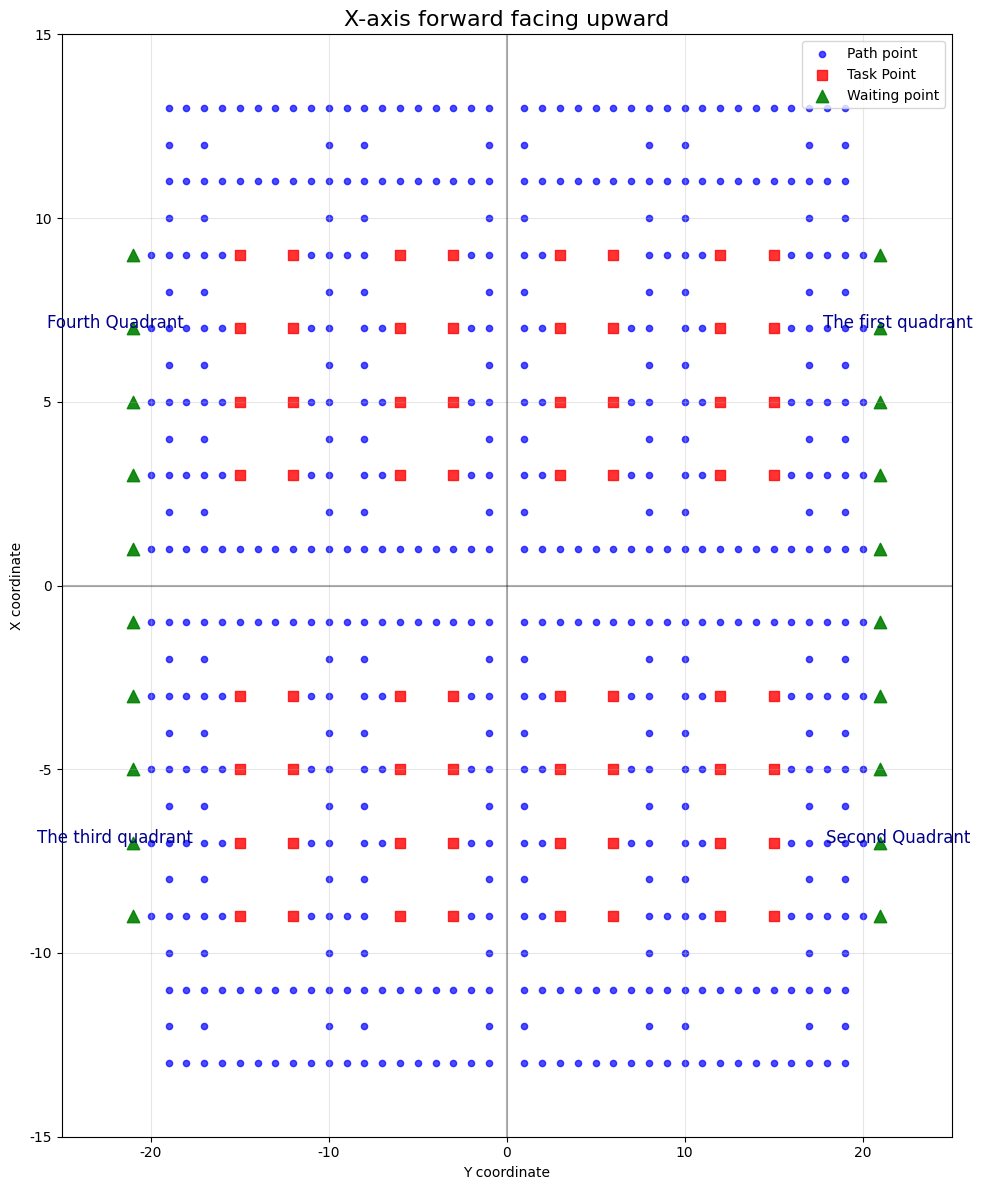

Write the Python code that produced this figure.
import matplotlib.pyplot as plt
import numpy as np

# 设置中文字体
plt.rcParams['font.sans-serif'] = ['SimHei']  # 用来正常显示中文标签
plt.rcParams['axes.unicode_minus'] = False  # 用来正常显示负号

# 创建图形
plt.figure(figsize=(10, 12))
plt.title('X-axis forward facing upward', fontsize=16)

# 第一象限数据
q1_path = [[1.0, 1.0], [1.0, 2.0], [1.0, 3.0], [1.0, 4.0], [1.0, 5.0], [1.0, 6.0], [1.0, 7.0], [1.0, 8.0], [1.0, 9.0], [1.0, 10.0], 
           [1.0, 11.0], [1.0, 12.0], [1.0, 13.0], [1.0, 14.0], [1.0, 15.0], [1.0, 16.0], [1.0, 17.0], [1.0, 18.0], [1.0, 19.0], [1.0, 20.0],
           [2.0, 1.0], [2.0, 8.0], [2.0, 10.0], [2.0, 17.0], [2.0, 19.0],
           [3.0, 1.0], [3.0, 2.0], [3.0, 7.0], [3.0, 8.0], [3.0, 10.0], [3.0, 11.0], [3.0, 16.0], [3.0, 17.0], [3.0, 18.0], [3.0, 19.0], [3.0, 20.0],
           [4.0, 1.0], [4.0, 8.0], [4.0, 10.0], [4.0, 17.0], [4.0, 19.0],
           [5.0, 1.0], [5.0, 2.0], [5.0, 7.0], [5.0, 8.0], [5.0, 10.0], [5.0, 11.0], [5.0, 16.0], [5.0, 17.0], [5.0, 18.0], [5.0, 19.0], [5.0, 20.0],
           [6.0, 1.0], [6.0, 8.0], [6.0, 10.0], [6.0, 17.0], [6.0, 19.0],
           [7.0, 1.0], [7.0, 2.0], [7.0, 7.0], [7.0, 8.0], [7.0, 10.0], [7.0, 11.0], [7.0, 16.0], [7.0, 17.0], [7.0, 18.0], [7.0, 19.0], [7.0, 20.0],
           [8.0, 1.0], [8.0, 8.0], [8.0, 10.0], [8.0, 17.0], [8.0, 19.0],
           [9.0, 1.0], [9.0, 2.0], [9.0, 9.0], [9.0, 8.0], [9.0, 10.0], [9.0, 11.0], [9.0, 16.0], [9.0, 17.0], [9.0, 18.0], [9.0, 19.0], [9.0, 20.0],
           [10.0, 1.0], [10.0, 8.0], [10.0, 10.0], [10.0, 17.0], [10.0, 19.0],
           [11.0, 1.0], [11.0, 2.0], [11.0, 3.0], [11.0, 4.0], [11.0, 5.0], [11.0, 6.0], [11.0, 7.0], [11.0, 8.0], [11.0, 9.0], [11.0, 10.0], 
           [11.0, 11.0], [11.0, 12.0], [11.0, 13.0], [11.0, 14.0], [11.0, 15.0], [11.0, 16.0], [11.0, 17.0], [11.0, 18.0], [11.0, 19.0],
           [12.0, 1.0], [12.0, 8.0], [12.0, 10.0], [12.0, 17.0], [12.0, 19.0],
           [13.0, 1.0], [13.0, 2.0], [13.0, 3.0], [13.0, 4.0], [13.0, 5.0], [13.0, 6.0], [13.0, 7.0], [13.0, 8.0], [13.0, 9.0], [13.0, 10.0], 
           [13.0, 11.0], [13.0, 12.0], [13.0, 13.0], [13.0, 14.0], [13.0, 15.0], [13.0, 16.0], [13.0, 17.0], [13.0, 18.0], [13.0, 19.0]]

q1_task = [[3.0, 3.0], [3.0, 6.0], [3.0, 12.0], [3.0, 15.0],
           [5.0, 3.0], [5.0, 6.0], [5.0, 12.0], [5.0, 15.0],
           [7.0, 3.0], [7.0, 6.0], [7.0, 12.0], [7.0, 15.0],
           [9.0, 3.0], [9.0, 6.0], [9.0, 12.0], [9.0, 15.0]]

q1_wait = [[1.0, 21.0], [3.0, 21.0], [5.0, 21.0], [7.0, 21.0], [9.0, 21.0]]

# 第二象限数据（x坐标为负）
q2_path = [[-x, y] for x, y in q1_path]
q2_task = [[-x, y] for x, y in q1_task]
q2_wait = [[-x, y] for x, y in q1_wait]

# 第三象限数据（x和y坐标都为负）
q3_path = [[-x, -y] for x, y in q1_path]
q3_task = [[-x, -y] for x, y in q1_task]
q3_wait = [[-x, -y] for x, y in q1_wait]

# 第四象限数据（y坐标为负）
q4_path = [[x, -y] for x, y in q1_path]
q4_task = [[x, -y] for x, y in q1_task]
q4_wait = [[x, -y] for x, y in q1_wait]

# 合并所有象限的数据
all_path = q1_path + q2_path + q3_path + q4_path
all_task = q1_task + q2_task + q3_task + q4_task
all_wait = q1_wait + q2_wait + q3_wait + q4_wait

# 提取x和y坐标
path_x, path_y = zip(*all_path)
task_x, task_y = zip(*all_task)
wait_x, wait_y = zip(*all_wait)

# 绘制所有点（交换x和y坐标，使x轴朝上）
plt.scatter(path_y, path_x, c='blue', marker='o', s=20, alpha=0.7, label='Path point')
plt.scatter(task_y, task_x, c='red', marker='s', s=50, alpha=0.8, label='Task Point')
plt.scatter(wait_y, wait_x, c='green', marker='^', s=80, alpha=0.9, label='Waiting point')

# 添加坐标轴和网格
plt.axhline(y=0, color='k', linestyle='-', alpha=0.3)
plt.axvline(x=0, color='k', linestyle='-', alpha=0.3)
plt.grid(True, alpha=0.3)

# 设置坐标轴范围
plt.xlim(-25, 25)
plt.ylim(-15, 15)

# 设置坐标轴标签（交换x和y标签）
plt.xlabel('Y coordinate')
plt.ylabel('X coordinate')

# 添加图例
plt.legend(loc='upper right')

# 添加象限标注（调整位置）
plt.text(22, 7, 'The first quadrant', fontsize=12, ha='center', color='darkblue')
plt.text(22, -7, 'Second Quadrant', fontsize=12, ha='center', color='darkblue')
plt.text(-22, -7, 'The third quadrant', fontsize=12, ha='center', color='darkblue')
plt.text(-22, 7, 'Fourth Quadrant', fontsize=12, ha='center', color='darkblue')

# 调整布局
plt.tight_layout()
plt.show()